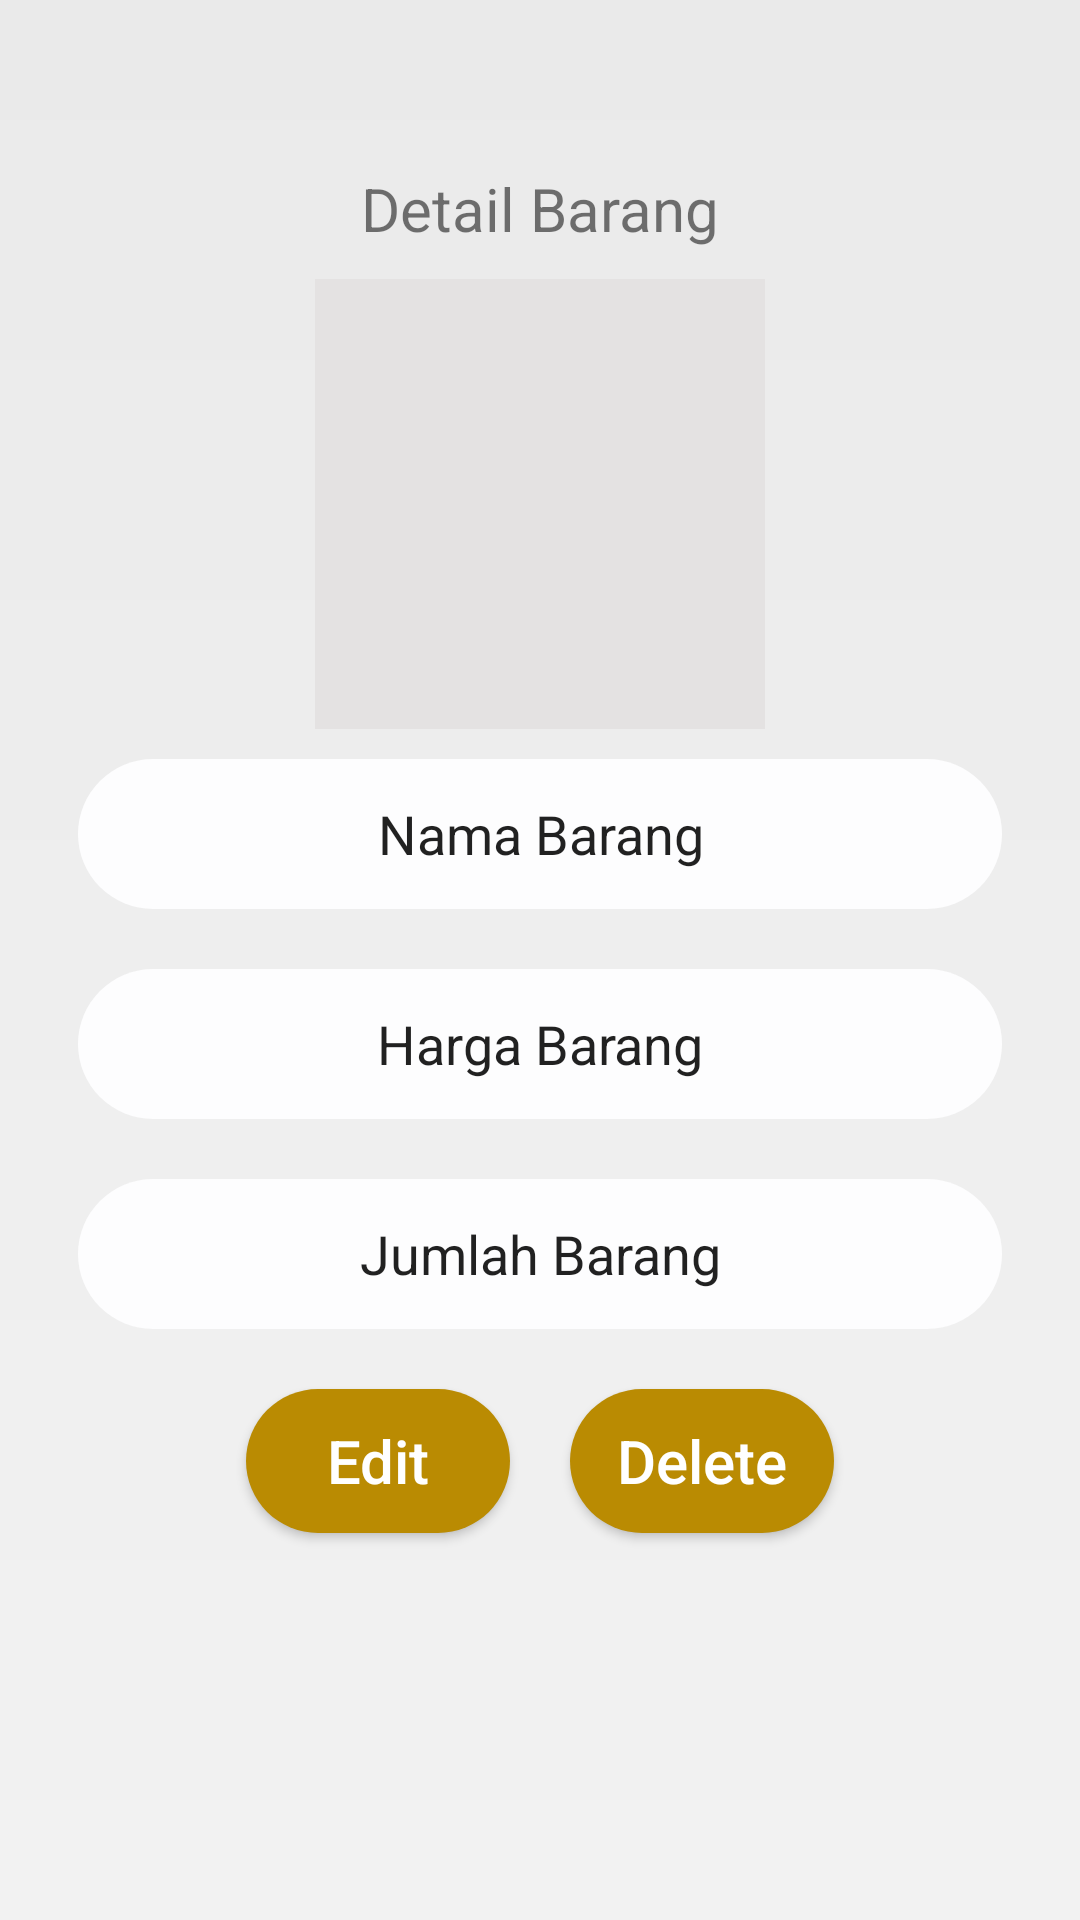

Android layout source for this screen:
<!-- AndroidManifest.xml: application theme AppTheme -->
<!-- res/layout/activity_selected_drink.xml -->
<?xml version="1.0" encoding="utf-8"?>
<RelativeLayout xmlns:android="http://schemas.android.com/apk/res/android"
    xmlns:app="http://schemas.android.com/apk/res-auto"
    xmlns:tools="http://schemas.android.com/tools"
    android:background="@drawable/layout_background"
    android:layout_width="match_parent"
    android:layout_height="match_parent"
    tools:context=".SelectedDrink"
    android:orientation="vertical">

    <ProgressBar
        android:id="@+id/progress_bar2"
        android:layout_width="wrap_content"
        android:layout_height="wrap_content"
        android:layout_centerInParent="true"
        android:visibility="gone"/>

    <LinearLayout
        android:layout_width="match_parent"
        android:layout_height="wrap_content"
        android:orientation="vertical"
        android:paddingLeft="16dp"
        android:paddingRight="16dp"
        android:paddingBottom="16dp"
        android:visibility="visible"
        android:padding="16dp"
        android:id="@+id/selected_layout">

        <TextView
            android:layout_width="wrap_content"
            android:layout_height="wrap_content"
            android:text="Detail Barang"
            android:layout_gravity="center"
            android:layout_marginTop="40dp"
            android:textSize="20sp"
            />

        <ImageView
            android:id="@+id/iv_thumbnail"
            android:layout_width="150dp"
            android:layout_height="150dp"
            android:layout_marginTop="10dp"
            android:layout_gravity="center"
            android:background="#e4e2e2"/>

        <EditText
            android:id="@+id/tv_title"
            style="@style/editText_style"
            android:text="Nama Barang"
            android:layout_gravity="center"
            />
        <EditText
            android:id="@+id/tv_price"
            style="@style/editText_style"
            android:text="Harga Barang"
            android:layout_gravity="center"
            />
        <EditText
            android:id="@+id/tv_jumlah"
            style="@style/editText_style"
            android:text="Jumlah Barang"
            android:layout_gravity="center"
            />


        <LinearLayout
            android:layout_width="match_parent"
            android:layout_height="wrap_content"
            android:gravity="center">
            <Button
                android:layout_width="wrap_content"
                android:layout_height="wrap_content"
                android:id="@+id/btn_edit"
                android:textAllCaps="false"
                android:text="Edit"
                style="@style/submit_style"/>
            <Button
                android:layout_width="wrap_content"
                android:layout_height="wrap_content"
                android:id="@+id/btn_delete"
                android:textAllCaps="false"
                android:text="Delete"
                style="@style/submit_style"/>
        </LinearLayout>
        <Button
            android:id="@+id/btn_submit_detail_brg"
            style="@style/submit_style"
            android:layout_width="match_parent"
            android:layout_height="wrap_content"
            android:textAllCaps="false"
            android:text="Submit"
            android:visibility="invisible"/>

    </LinearLayout>
</RelativeLayout>
<!-- resources referenced by this layout -->
<resources>
  <!-- drawable layout_background (drawable) -->
  <?xml version="1.0" encoding="utf-8"?>
  <shape xmlns:android="http://schemas.android.com/apk/res/android">
      
      <gradient
          android:angle="90"
          android:startColor="#F2F2F2"
          android:endColor="#EAEAEA"
          android:type="linear"
          />
      
  </shape>
  <style name="editText_style">
          <item name="android:gravity">center</item>
          <item name="android:layout_margin">10dp</item>
          <item name="android:background">@drawable/edit_text_background</item>
          <item name="android:layout_width">match_parent</item>
          <item name="android:layout_height">50dp</item>
          <item name="android:ems">10</item>
      </style>
  <style name="submit_style">
          <item name="android:background">@drawable/btn_submit_background</item>
          <item name="android:layout_width">match_parent</item>
          <item name="android:layout_height">wrap_content</item>
          <item name="android:layout_margin">10dp</item>
          <item name="android:textColor">#ffffff</item>
          <item name="android:textSize">20sp</item>
      </style>
  <style name="AppTheme" parent="Theme.AppCompat.Light.NoActionBar">
          
          <item name="colorPrimary">@color/colorPrimary</item>
          <item name="colorPrimaryDark">@color/colorMain</item>
          <item name="colorAccent">@color/colorAccent</item>
      </style>
  <!-- drawable edit_text_background (drawable) -->
  <?xml version="1.0" encoding="utf-8"?>
  <selector xmlns:android="http://schemas.android.com/apk/res/android">
      <item>
          <shape android:shape="rectangle">
              <corners android:radius="50dp"></corners>
              <solid android:color="#FDFDFE"></solid>
              <size android:height="40dp"></size>
          </shape>
      </item>
  </selector>
  <!-- drawable btn_submit_background (drawable) -->
  <?xml version="1.0" encoding="utf-8"?>
  <selector xmlns:android="http://schemas.android.com/apk/res/android">
      <item>
          <shape android:shape="rectangle">
              <corners android:radius="50dp"></corners>
              <solid android:color="#BA8B02"></solid>
              <size android:height="40dp"></size>
          </shape>
      </item>
  </selector>
  <color name="colorPrimary">#3F51B5</color>
  <color name="colorMain">#BA8B02</color>
  <color name="colorAccent">#FF4081</color>
</resources>
